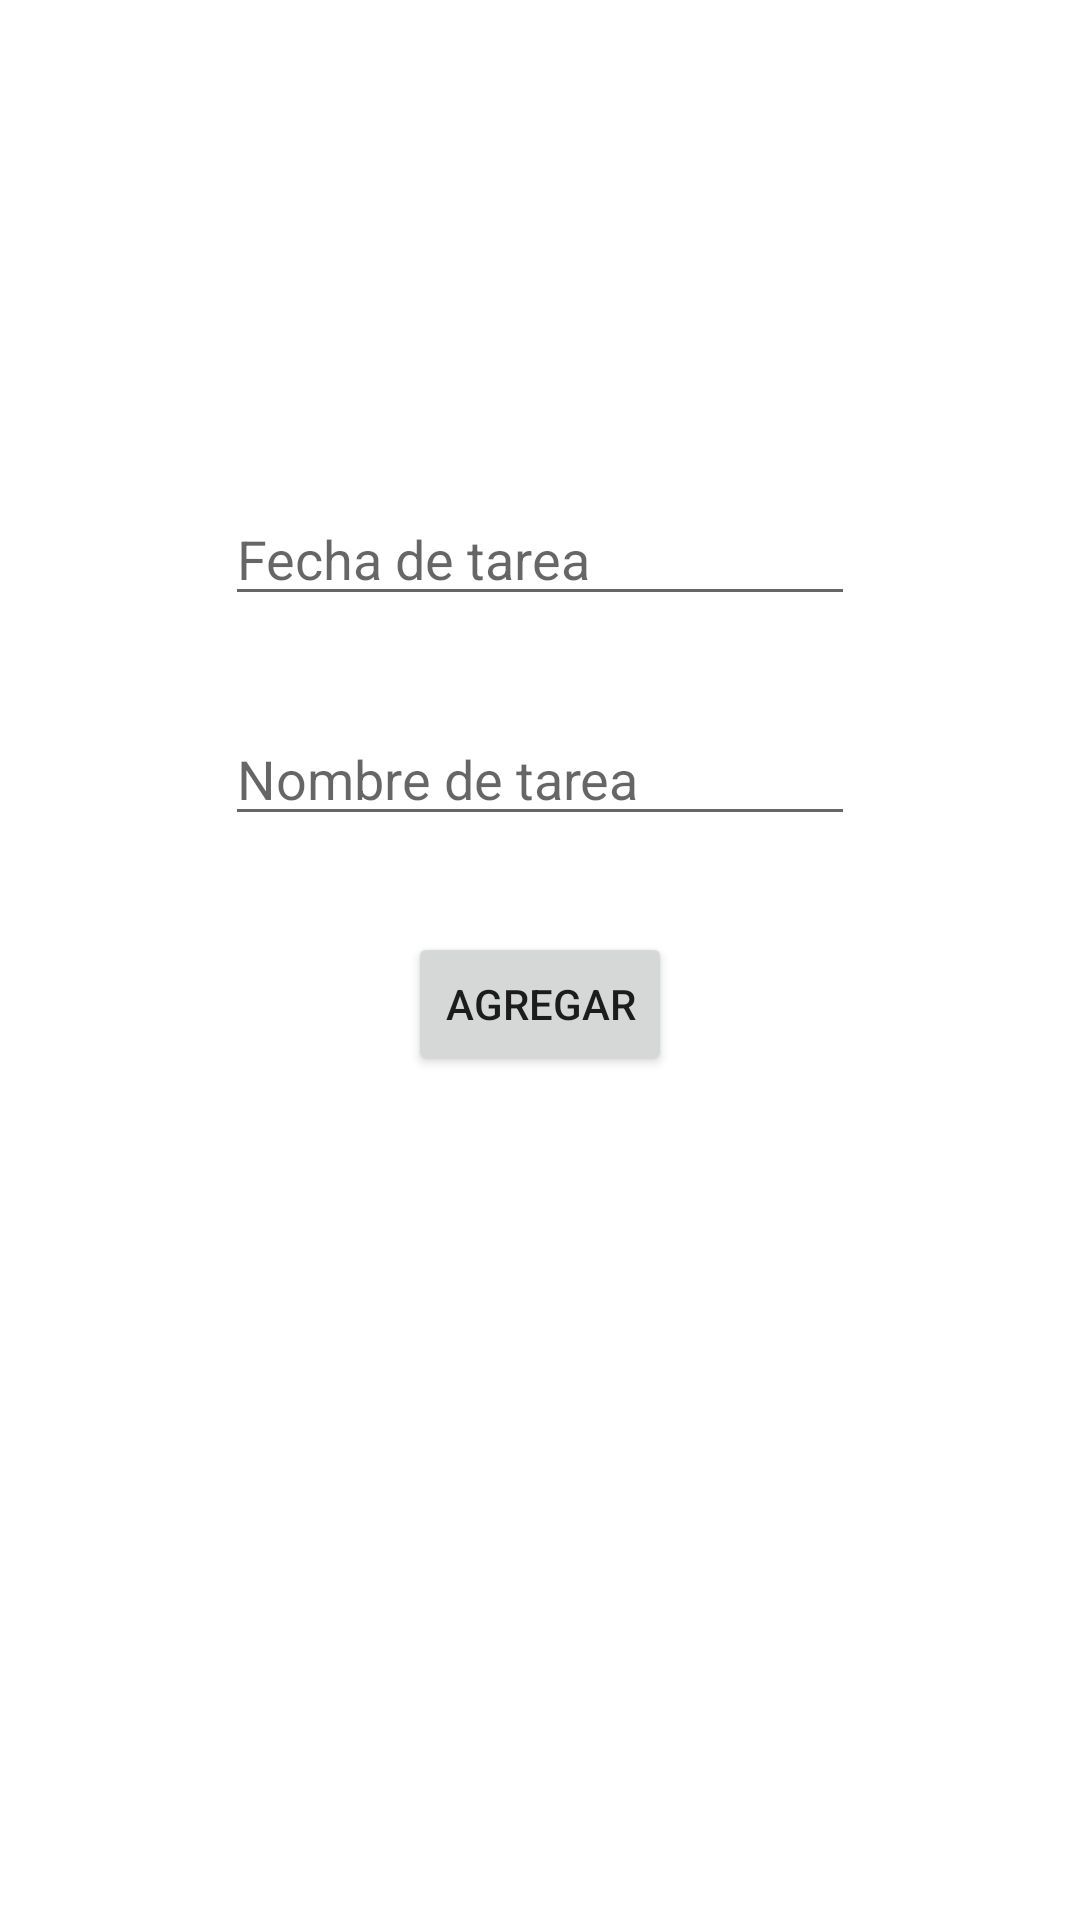

Write the Android layout XML for this screen, with the resource values it uses.
<!-- AndroidManifest.xml: application theme Theme.ListTareas -->
<!-- res/layout/activity_form_tarea.xml -->
<?xml version="1.0" encoding="utf-8"?>
<androidx.constraintlayout.widget.ConstraintLayout xmlns:android="http://schemas.android.com/apk/res/android"
    xmlns:app="http://schemas.android.com/apk/res-auto"
    xmlns:tools="http://schemas.android.com/tools"
    android:layout_width="match_parent"
    android:layout_height="match_parent"
    tools:context=".FormTareaActivity">


    <EditText
        android:id="@+id/edtFechaTarea"
        android:layout_width="wrap_content"
        android:layout_height="wrap_content"
        android:layout_marginTop="164dp"
        android:ems="10"
        android:hint="Fecha de tarea"
        app:layout_constraintEnd_toEndOf="parent"
        app:layout_constraintStart_toStartOf="parent"
        app:layout_constraintTop_toTopOf="parent" />

    <EditText
        android:id="@+id/edtDescripcionTarea"
        android:layout_width="wrap_content"
        android:layout_height="wrap_content"
        android:layout_marginTop="32dp"
        android:ems="10"
        android:hint="Nombre de tarea"
        app:layout_constraintEnd_toEndOf="parent"
        app:layout_constraintStart_toStartOf="parent"
        app:layout_constraintTop_toBottomOf="@+id/edtFechaTarea" />

    <Button
        android:id="@+id/btnSubmitTarea"
        android:layout_width="wrap_content"
        android:layout_height="wrap_content"
        android:text="Agregar"
        app:layout_constraintBottom_toBottomOf="parent"
        app:layout_constraintEnd_toEndOf="parent"
        app:layout_constraintStart_toStartOf="parent"
        app:layout_constraintTop_toBottomOf="@+id/edtDescripcionTarea"
        app:layout_constraintVertical_bias="0.102" />






</androidx.constraintlayout.widget.ConstraintLayout>
<!-- resources referenced by this layout -->
<resources>
  <style name="Theme.ListTareas" parent="Theme.MaterialComponents.DayNight.DarkActionBar">
          
          <item name="colorPrimary">@color/purple_500</item>
          <item name="colorPrimaryVariant">@color/purple_700</item>
          <item name="colorOnPrimary">@color/white</item>
          
          <item name="colorSecondary">@color/teal_200</item>
          <item name="colorSecondaryVariant">@color/teal_700</item>
          <item name="colorOnSecondary">@color/black</item>
          
          <item name="android:statusBarColor" tools:targetApi="l">?attr/colorPrimaryVariant</item>
          
      </style>
  <!-- not gathered from this repository: default colours our renderer supplied (Android Studio template values) -->
  <color name="purple_500">#FF6200EE</color>
  <color name="purple_700">#FF3700B3</color>
  <color name="teal_200">#FF03DAC5</color>
  <color name="teal_700">#FF018786</color>
  <color name="black">#FF000000</color>
  <color name="white">#FFFFFFFF</color>
</resources>
